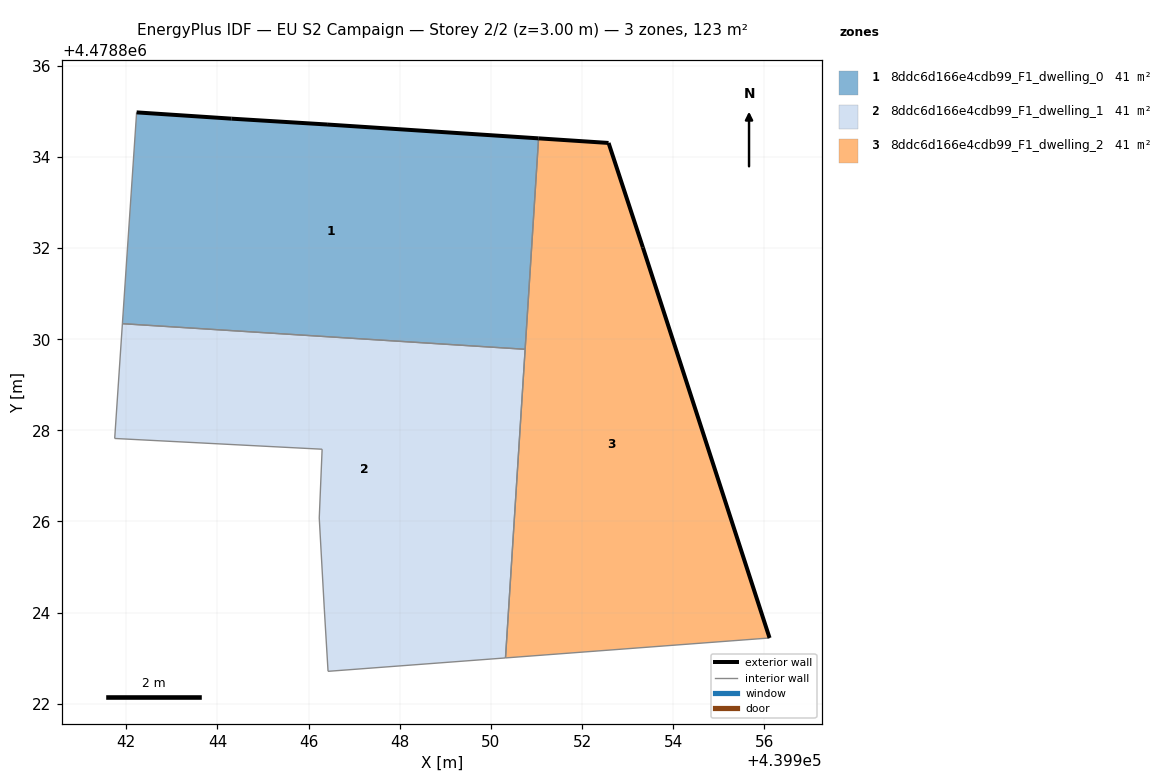
=== STOREY PLAN SPEC (per zone: floor XY polygon, exterior-wall plan segments, windows/doors) ===
zone 1: 8ddc6d166e4cdb99_F1_dwelling_0  (41.1 m²)
  floor: (439950.75, 4478829.78) (439951.05, 4478834.41) (439946.40, 4478834.71) (439944.31, 4478834.84) (439942.22, 4478834.98) (439941.91, 4478830.34)
  exterior wall: (439944.31, 4478834.84) – (439946.40, 4478834.71)  [2.1 m]
  exterior wall: (439946.40, 4478834.71) – (439951.05, 4478834.41)  [4.7 m]
  exterior wall: (439942.22, 4478834.98) – (439944.31, 4478834.84)  [2.1 m]
  interior walls: 3
zone 2: 8ddc6d166e4cdb99_F1_dwelling_1  (41.1 m²)
  floor: (439950.32, 4478823.01) (439950.75, 4478829.78) (439941.91, 4478830.34) (439941.74, 4478827.82) (439946.30, 4478827.59) (439946.23, 4478826.08) (439946.34, 4478824.08) (439946.43, 4478822.71)
  interior walls: 8
zone 3: 8ddc6d166e4cdb99_F1_dwelling_2  (41.1 m²)
  floor: (439956.11, 4478823.44) (439953.33, 4478832.01) (439952.58, 4478834.31) (439951.05, 4478834.41) (439950.32, 4478823.01)
  exterior wall: (439951.05, 4478834.41) – (439952.58, 4478834.31)  [1.5 m]
  exterior wall: (439952.58, 4478834.31) – (439953.34, 4478832.01)  [2.4 m]
  exterior wall: (439953.34, 4478832.01) – (439956.11, 4478823.44)  [9.0 m]
  interior walls: 3

=== DERIVED (storey summary) ===
Building: EU S2 Campaign
Storey: 2 of 2  (floor level z = 3.00 m)
Storey gross floor area: 123.2 m²
Zones on this storey: 3
  - 8ddc6d166e4cdb99_F1_dwelling_0: floor 41.1 m²; exterior wall 8.8 m (26.5 m²); WWR 0.0%
  - 8ddc6d166e4cdb99_F1_dwelling_1: floor 41.1 m²
  - 8ddc6d166e4cdb99_F1_dwelling_2: floor 41.1 m²; exterior wall 13.0 m (38.9 m²); WWR 0.0%
Zone adjacency (shared interzone walls):
  - 8ddc6d166e4cdb99_F1_dwelling_0 ↔ 8ddc6d166e4cdb99_F1_dwelling_1
  - 8ddc6d166e4cdb99_F1_dwelling_0 ↔ 8ddc6d166e4cdb99_F1_dwelling_2
  - 8ddc6d166e4cdb99_F1_dwelling_1 ↔ 8ddc6d166e4cdb99_F1_dwelling_2